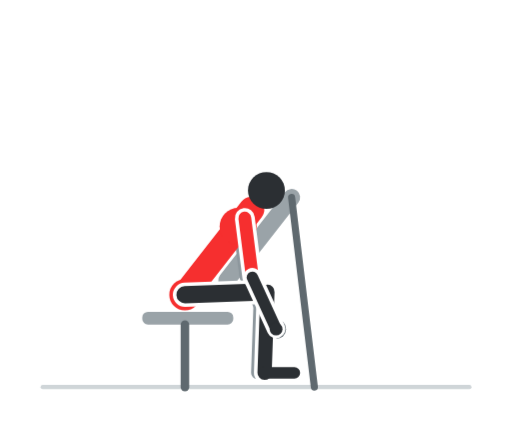
t = 0.00 s
t = 0.60 s: frame unchanged from t = 0.00 s, image omitted
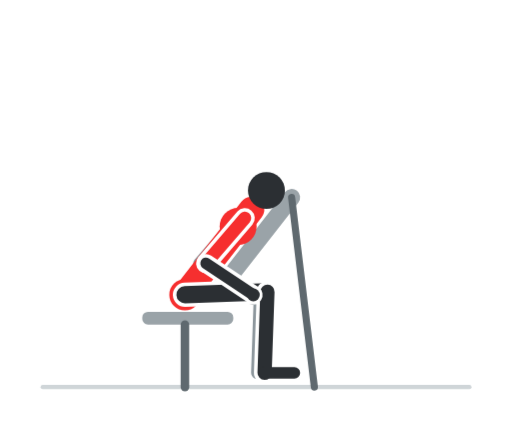
t = 1.20 s
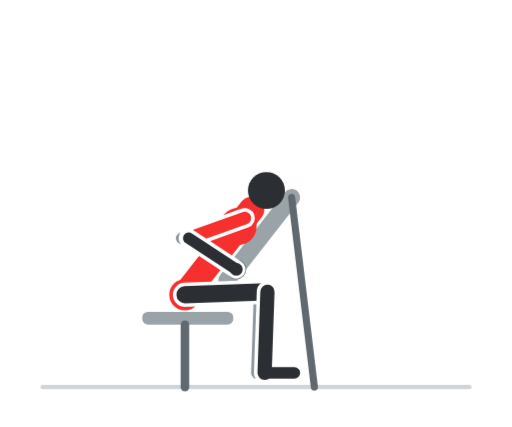
t = 1.80 s
t = 2.40 s: frame unchanged from t = 1.80 s, image omitted
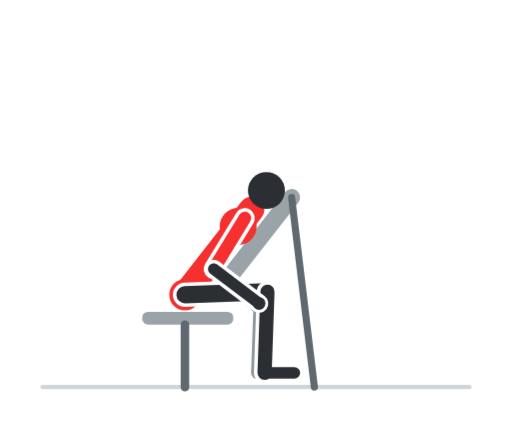
t = 3.00 s

The animated SVG that drew these frames (rendered in a browser with its animation timeline set to each time). Animation: 8 CSS @keyframes rules; one cycle of 3.60 s, repeats indefinitely.

<svg xmlns="http://www.w3.org/2000/svg" viewBox="0 0 360 300" width="360" height="300" role="img" aria-label="Row con appoggio sul petto"><style>.f{opacity:0;animation-duration:3.6s;animation-iteration-count:infinite;animation-timing-function:step-end}@keyframes k0{0.000%{opacity:1}5.556%{opacity:1}11.111%{opacity:1}16.667%{opacity:0}22.222%{opacity:0}27.778%{opacity:0}33.333%{opacity:0}38.889%{opacity:0}44.444%{opacity:0}50.000%{opacity:0}55.556%{opacity:0}61.111%{opacity:0}66.667%{opacity:0}72.222%{opacity:0}77.778%{opacity:0}83.333%{opacity:0}88.889%{opacity:0}94.444%{opacity:0}100%{opacity:1}}.f0{animation-name:k0}@keyframes k1{0.000%{opacity:0}5.556%{opacity:0}11.111%{opacity:0}16.667%{opacity:1}22.222%{opacity:0}27.778%{opacity:0}33.333%{opacity:0}38.889%{opacity:0}44.444%{opacity:0}50.000%{opacity:0}55.556%{opacity:0}61.111%{opacity:0}66.667%{opacity:0}72.222%{opacity:0}77.778%{opacity:0}83.333%{opacity:0}88.889%{opacity:0}94.444%{opacity:1}100%{opacity:0}}.f1{animation-name:k1}@keyframes k2{0.000%{opacity:0}5.556%{opacity:0}11.111%{opacity:0}16.667%{opacity:0}22.222%{opacity:1}27.778%{opacity:0}33.333%{opacity:0}38.889%{opacity:0}44.444%{opacity:0}50.000%{opacity:0}55.556%{opacity:0}61.111%{opacity:0}66.667%{opacity:0}72.222%{opacity:0}77.778%{opacity:0}83.333%{opacity:0}88.889%{opacity:1}94.444%{opacity:0}100%{opacity:0}}.f2{animation-name:k2}@keyframes k3{0.000%{opacity:0}5.556%{opacity:0}11.111%{opacity:0}16.667%{opacity:0}22.222%{opacity:0}27.778%{opacity:1}33.333%{opacity:0}38.889%{opacity:0}44.444%{opacity:0}50.000%{opacity:0}55.556%{opacity:0}61.111%{opacity:0}66.667%{opacity:0}72.222%{opacity:0}77.778%{opacity:0}83.333%{opacity:1}88.889%{opacity:0}94.444%{opacity:0}100%{opacity:0}}.f3{animation-name:k3}@keyframes k4{0.000%{opacity:0}5.556%{opacity:0}11.111%{opacity:0}16.667%{opacity:0}22.222%{opacity:0}27.778%{opacity:0}33.333%{opacity:1}38.889%{opacity:0}44.444%{opacity:0}50.000%{opacity:0}55.556%{opacity:0}61.111%{opacity:0}66.667%{opacity:0}72.222%{opacity:0}77.778%{opacity:1}83.333%{opacity:0}88.889%{opacity:0}94.444%{opacity:0}100%{opacity:0}}.f4{animation-name:k4}@keyframes k5{0.000%{opacity:0}5.556%{opacity:0}11.111%{opacity:0}16.667%{opacity:0}22.222%{opacity:0}27.778%{opacity:0}33.333%{opacity:0}38.889%{opacity:1}44.444%{opacity:0}50.000%{opacity:0}55.556%{opacity:0}61.111%{opacity:0}66.667%{opacity:0}72.222%{opacity:1}77.778%{opacity:0}83.333%{opacity:0}88.889%{opacity:0}94.444%{opacity:0}100%{opacity:0}}.f5{animation-name:k5}@keyframes k6{0.000%{opacity:0}5.556%{opacity:0}11.111%{opacity:0}16.667%{opacity:0}22.222%{opacity:0}27.778%{opacity:0}33.333%{opacity:0}38.889%{opacity:0}44.444%{opacity:1}50.000%{opacity:0}55.556%{opacity:0}61.111%{opacity:0}66.667%{opacity:1}72.222%{opacity:0}77.778%{opacity:0}83.333%{opacity:0}88.889%{opacity:0}94.444%{opacity:0}100%{opacity:0}}.f6{animation-name:k6}@keyframes k7{0.000%{opacity:0}5.556%{opacity:0}11.111%{opacity:0}16.667%{opacity:0}22.222%{opacity:0}27.778%{opacity:0}33.333%{opacity:0}38.889%{opacity:0}44.444%{opacity:0}50.000%{opacity:1}55.556%{opacity:1}61.111%{opacity:1}66.667%{opacity:0}72.222%{opacity:0}77.778%{opacity:0}83.333%{opacity:0}88.889%{opacity:0}94.444%{opacity:0}100%{opacity:0}}.f7{animation-name:k7}@media (prefers-reduced-motion:reduce){.f{animation:none}.f7{opacity:1}}</style><rect width="360" height="300" rx="16" fill="#ffffff"/><g class="f f0"><line x1="30" y1="272" x2="330" y2="272" stroke="#cfd5d8" stroke-width="3" stroke-linecap="round"/><line x1="159.4" y1="197" x2="205" y2="138.7" stroke="#9aa3a8" stroke-width="12" stroke-linecap="round"/><line x1="205" y1="138.7" x2="221" y2="272" stroke="#5f696f" stroke-width="5" stroke-linecap="round"/><rect x="100" y="219.1" width="64" height="9" rx="4" fill="#9aa3a8"/><line x1="130" y1="228.1" x2="130" y2="272" stroke="#5f696f" stroke-width="6" stroke-linecap="round"/><circle cx="194.1" cy="231.2" r="7" fill="#5f696f"/><line x1="125" y1="207.1" x2="183" y2="205" stroke="#8d979d" stroke-width="10" stroke-linecap="round"/><line x1="183" y1="205" x2="181" y2="262" stroke="#8d979d" stroke-width="9" stroke-linecap="round"/><line x1="181" y1="262" x2="202" y2="262" stroke="#8d979d" stroke-width="7" stroke-linecap="round"/><line x1="167.1" y1="153.2" x2="172.4" y2="194.8" stroke="#8d979d" stroke-width="8" stroke-linecap="round"/><line x1="172.4" y1="194.8" x2="189.1" y2="231.2" stroke="#8d979d" stroke-width="7" stroke-linecap="round"/><line x1="130" y1="207.1" x2="176.8" y2="147.2" stroke="#f62f2f" stroke-width="18" stroke-linecap="round"/><circle cx="167.4" cy="159.1" r="13" fill="#f62f2f"/><circle cx="130" cy="207.1" r="11" fill="#f62f2f"/><line x1="130" y1="207.1" x2="188" y2="205" stroke="#ffffff" stroke-width="17" stroke-linecap="round"/><line x1="130" y1="207.1" x2="188" y2="205" stroke="#2b2f33" stroke-width="12" stroke-linecap="round"/><line x1="188" y1="205" x2="186" y2="262" stroke="#ffffff" stroke-width="15" stroke-linecap="round"/><line x1="188" y1="205" x2="186" y2="262" stroke="#2b2f33" stroke-width="10" stroke-linecap="round"/><line x1="186" y1="262" x2="207" y2="262" stroke="#2b2f33" stroke-width="8" stroke-linecap="round"/><circle cx="187.3" cy="133.8" r="13" fill="#2b2f33"/><line x1="172.1" y1="153.2" x2="177.4" y2="194.8" stroke="#ffffff" stroke-width="14" stroke-linecap="round"/><line x1="172.1" y1="153.2" x2="177.4" y2="194.8" stroke="#f62f2f" stroke-width="9" stroke-linecap="round"/><line x1="177.4" y1="194.8" x2="194.1" y2="231.2" stroke="#ffffff" stroke-width="13" stroke-linecap="round"/><line x1="177.4" y1="194.8" x2="194.1" y2="231.2" stroke="#2b2f33" stroke-width="8" stroke-linecap="round"/><circle cx="194.1" cy="231.2" r="4.5" fill="#2b2f33"/></g><g class="f f1"><line x1="30" y1="272" x2="330" y2="272" stroke="#cfd5d8" stroke-width="3" stroke-linecap="round"/><line x1="159.4" y1="197" x2="205" y2="138.7" stroke="#9aa3a8" stroke-width="12" stroke-linecap="round"/><line x1="205" y1="138.7" x2="221" y2="272" stroke="#5f696f" stroke-width="5" stroke-linecap="round"/><rect x="100" y="219.1" width="64" height="9" rx="4" fill="#9aa3a8"/><line x1="130" y1="228.1" x2="130" y2="272" stroke="#5f696f" stroke-width="6" stroke-linecap="round"/><circle cx="190.1" cy="225.2" r="7" fill="#5f696f"/><line x1="125" y1="207.1" x2="183" y2="205" stroke="#8d979d" stroke-width="10" stroke-linecap="round"/><line x1="183" y1="205" x2="181" y2="262" stroke="#8d979d" stroke-width="9" stroke-linecap="round"/><line x1="181" y1="262" x2="202" y2="262" stroke="#8d979d" stroke-width="7" stroke-linecap="round"/><line x1="167.1" y1="153.2" x2="159.5" y2="194.5" stroke="#8d979d" stroke-width="8" stroke-linecap="round"/><line x1="159.5" y1="194.5" x2="185.1" y2="225.2" stroke="#8d979d" stroke-width="7" stroke-linecap="round"/><line x1="130" y1="207.1" x2="176.8" y2="147.2" stroke="#f62f2f" stroke-width="18" stroke-linecap="round"/><circle cx="167.4" cy="159.1" r="13" fill="#f62f2f"/><circle cx="130" cy="207.1" r="11" fill="#f62f2f"/><line x1="130" y1="207.1" x2="188" y2="205" stroke="#ffffff" stroke-width="17" stroke-linecap="round"/><line x1="130" y1="207.1" x2="188" y2="205" stroke="#2b2f33" stroke-width="12" stroke-linecap="round"/><line x1="188" y1="205" x2="186" y2="262" stroke="#ffffff" stroke-width="15" stroke-linecap="round"/><line x1="188" y1="205" x2="186" y2="262" stroke="#2b2f33" stroke-width="10" stroke-linecap="round"/><line x1="186" y1="262" x2="207" y2="262" stroke="#2b2f33" stroke-width="8" stroke-linecap="round"/><circle cx="187.3" cy="133.8" r="13" fill="#2b2f33"/><line x1="172.1" y1="153.2" x2="164.5" y2="194.5" stroke="#ffffff" stroke-width="14" stroke-linecap="round"/><line x1="172.1" y1="153.2" x2="164.5" y2="194.5" stroke="#f62f2f" stroke-width="9" stroke-linecap="round"/><line x1="164.5" y1="194.5" x2="190.1" y2="225.2" stroke="#ffffff" stroke-width="13" stroke-linecap="round"/><line x1="164.5" y1="194.5" x2="190.1" y2="225.2" stroke="#2b2f33" stroke-width="8" stroke-linecap="round"/><circle cx="190.1" cy="225.2" r="4.5" fill="#2b2f33"/></g><g class="f f2"><line x1="30" y1="272" x2="330" y2="272" stroke="#cfd5d8" stroke-width="3" stroke-linecap="round"/><line x1="159.4" y1="197" x2="205" y2="138.7" stroke="#9aa3a8" stroke-width="12" stroke-linecap="round"/><line x1="205" y1="138.7" x2="221" y2="272" stroke="#5f696f" stroke-width="5" stroke-linecap="round"/><rect x="100" y="219.1" width="64" height="9" rx="4" fill="#9aa3a8"/><line x1="130" y1="228.1" x2="130" y2="272" stroke="#5f696f" stroke-width="6" stroke-linecap="round"/><circle cx="186.1" cy="219.2" r="7" fill="#5f696f"/><line x1="125" y1="207.1" x2="183" y2="205" stroke="#8d979d" stroke-width="10" stroke-linecap="round"/><line x1="183" y1="205" x2="181" y2="262" stroke="#8d979d" stroke-width="9" stroke-linecap="round"/><line x1="181" y1="262" x2="202" y2="262" stroke="#8d979d" stroke-width="7" stroke-linecap="round"/><line x1="167.1" y1="153.2" x2="151.6" y2="192.2" stroke="#8d979d" stroke-width="8" stroke-linecap="round"/><line x1="151.6" y1="192.2" x2="181.1" y2="219.2" stroke="#8d979d" stroke-width="7" stroke-linecap="round"/><line x1="130" y1="207.1" x2="176.8" y2="147.2" stroke="#f62f2f" stroke-width="18" stroke-linecap="round"/><circle cx="167.4" cy="159.1" r="13" fill="#f62f2f"/><circle cx="130" cy="207.1" r="11" fill="#f62f2f"/><line x1="130" y1="207.1" x2="188" y2="205" stroke="#ffffff" stroke-width="17" stroke-linecap="round"/><line x1="130" y1="207.1" x2="188" y2="205" stroke="#2b2f33" stroke-width="12" stroke-linecap="round"/><line x1="188" y1="205" x2="186" y2="262" stroke="#ffffff" stroke-width="15" stroke-linecap="round"/><line x1="188" y1="205" x2="186" y2="262" stroke="#2b2f33" stroke-width="10" stroke-linecap="round"/><line x1="186" y1="262" x2="207" y2="262" stroke="#2b2f33" stroke-width="8" stroke-linecap="round"/><circle cx="187.3" cy="133.8" r="13" fill="#2b2f33"/><line x1="172.1" y1="153.2" x2="156.6" y2="192.2" stroke="#ffffff" stroke-width="14" stroke-linecap="round"/><line x1="172.1" y1="153.2" x2="156.6" y2="192.2" stroke="#f62f2f" stroke-width="9" stroke-linecap="round"/><line x1="156.6" y1="192.2" x2="186.1" y2="219.2" stroke="#ffffff" stroke-width="13" stroke-linecap="round"/><line x1="156.6" y1="192.2" x2="186.1" y2="219.2" stroke="#2b2f33" stroke-width="8" stroke-linecap="round"/><circle cx="186.1" cy="219.2" r="4.5" fill="#2b2f33"/></g><g class="f f3"><line x1="30" y1="272" x2="330" y2="272" stroke="#cfd5d8" stroke-width="3" stroke-linecap="round"/><line x1="159.4" y1="197" x2="205" y2="138.7" stroke="#9aa3a8" stroke-width="12" stroke-linecap="round"/><line x1="205" y1="138.7" x2="221" y2="272" stroke="#5f696f" stroke-width="5" stroke-linecap="round"/><rect x="100" y="219.1" width="64" height="9" rx="4" fill="#9aa3a8"/><line x1="130" y1="228.1" x2="130" y2="272" stroke="#5f696f" stroke-width="6" stroke-linecap="round"/><circle cx="182.1" cy="213.2" r="7" fill="#5f696f"/><line x1="125" y1="207.1" x2="183" y2="205" stroke="#8d979d" stroke-width="10" stroke-linecap="round"/><line x1="183" y1="205" x2="181" y2="262" stroke="#8d979d" stroke-width="9" stroke-linecap="round"/><line x1="181" y1="262" x2="202" y2="262" stroke="#8d979d" stroke-width="7" stroke-linecap="round"/><line x1="167.1" y1="153.2" x2="145.2" y2="189" stroke="#8d979d" stroke-width="8" stroke-linecap="round"/><line x1="145.2" y1="189" x2="177.1" y2="213.2" stroke="#8d979d" stroke-width="7" stroke-linecap="round"/><line x1="130" y1="207.1" x2="176.8" y2="147.2" stroke="#f62f2f" stroke-width="18" stroke-linecap="round"/><circle cx="167.4" cy="159.1" r="13" fill="#f62f2f"/><circle cx="130" cy="207.1" r="11" fill="#f62f2f"/><line x1="130" y1="207.1" x2="188" y2="205" stroke="#ffffff" stroke-width="17" stroke-linecap="round"/><line x1="130" y1="207.1" x2="188" y2="205" stroke="#2b2f33" stroke-width="12" stroke-linecap="round"/><line x1="188" y1="205" x2="186" y2="262" stroke="#ffffff" stroke-width="15" stroke-linecap="round"/><line x1="188" y1="205" x2="186" y2="262" stroke="#2b2f33" stroke-width="10" stroke-linecap="round"/><line x1="186" y1="262" x2="207" y2="262" stroke="#2b2f33" stroke-width="8" stroke-linecap="round"/><circle cx="187.3" cy="133.8" r="13" fill="#2b2f33"/><line x1="172.1" y1="153.2" x2="150.2" y2="189" stroke="#ffffff" stroke-width="14" stroke-linecap="round"/><line x1="172.1" y1="153.2" x2="150.2" y2="189" stroke="#f62f2f" stroke-width="9" stroke-linecap="round"/><line x1="150.2" y1="189" x2="182.1" y2="213.2" stroke="#ffffff" stroke-width="13" stroke-linecap="round"/><line x1="150.2" y1="189" x2="182.1" y2="213.2" stroke="#2b2f33" stroke-width="8" stroke-linecap="round"/><circle cx="182.1" cy="213.2" r="4.5" fill="#2b2f33"/></g><g class="f f4"><line x1="30" y1="272" x2="330" y2="272" stroke="#cfd5d8" stroke-width="3" stroke-linecap="round"/><line x1="159.4" y1="197" x2="205" y2="138.7" stroke="#9aa3a8" stroke-width="12" stroke-linecap="round"/><line x1="205" y1="138.7" x2="221" y2="272" stroke="#5f696f" stroke-width="5" stroke-linecap="round"/><rect x="100" y="219.1" width="64" height="9" rx="4" fill="#9aa3a8"/><line x1="130" y1="228.1" x2="130" y2="272" stroke="#5f696f" stroke-width="6" stroke-linecap="round"/><circle cx="178.1" cy="207.2" r="7" fill="#5f696f"/><line x1="125" y1="207.1" x2="183" y2="205" stroke="#8d979d" stroke-width="10" stroke-linecap="round"/><line x1="183" y1="205" x2="181" y2="262" stroke="#8d979d" stroke-width="9" stroke-linecap="round"/><line x1="181" y1="262" x2="202" y2="262" stroke="#8d979d" stroke-width="7" stroke-linecap="round"/><line x1="167.1" y1="153.2" x2="139.8" y2="185" stroke="#8d979d" stroke-width="8" stroke-linecap="round"/><line x1="139.8" y1="185" x2="173.1" y2="207.2" stroke="#8d979d" stroke-width="7" stroke-linecap="round"/><line x1="130" y1="207.1" x2="176.8" y2="147.2" stroke="#f62f2f" stroke-width="18" stroke-linecap="round"/><circle cx="167.4" cy="159.1" r="13" fill="#f62f2f"/><circle cx="130" cy="207.1" r="11" fill="#f62f2f"/><line x1="130" y1="207.1" x2="188" y2="205" stroke="#ffffff" stroke-width="17" stroke-linecap="round"/><line x1="130" y1="207.1" x2="188" y2="205" stroke="#2b2f33" stroke-width="12" stroke-linecap="round"/><line x1="188" y1="205" x2="186" y2="262" stroke="#ffffff" stroke-width="15" stroke-linecap="round"/><line x1="188" y1="205" x2="186" y2="262" stroke="#2b2f33" stroke-width="10" stroke-linecap="round"/><line x1="186" y1="262" x2="207" y2="262" stroke="#2b2f33" stroke-width="8" stroke-linecap="round"/><circle cx="187.3" cy="133.8" r="13" fill="#2b2f33"/><line x1="172.1" y1="153.2" x2="144.8" y2="185" stroke="#ffffff" stroke-width="14" stroke-linecap="round"/><line x1="172.1" y1="153.2" x2="144.8" y2="185" stroke="#f62f2f" stroke-width="9" stroke-linecap="round"/><line x1="144.8" y1="185" x2="178.1" y2="207.2" stroke="#ffffff" stroke-width="13" stroke-linecap="round"/><line x1="144.8" y1="185" x2="178.1" y2="207.2" stroke="#2b2f33" stroke-width="8" stroke-linecap="round"/><circle cx="178.1" cy="207.2" r="4.5" fill="#2b2f33"/></g><g class="f f5"><line x1="30" y1="272" x2="330" y2="272" stroke="#cfd5d8" stroke-width="3" stroke-linecap="round"/><line x1="159.4" y1="197" x2="205" y2="138.7" stroke="#9aa3a8" stroke-width="12" stroke-linecap="round"/><line x1="205" y1="138.7" x2="221" y2="272" stroke="#5f696f" stroke-width="5" stroke-linecap="round"/><rect x="100" y="219.1" width="64" height="9" rx="4" fill="#9aa3a8"/><line x1="130" y1="228.1" x2="130" y2="272" stroke="#5f696f" stroke-width="6" stroke-linecap="round"/><circle cx="174.1" cy="201.2" r="7" fill="#5f696f"/><line x1="125" y1="207.1" x2="183" y2="205" stroke="#8d979d" stroke-width="10" stroke-linecap="round"/><line x1="183" y1="205" x2="181" y2="262" stroke="#8d979d" stroke-width="9" stroke-linecap="round"/><line x1="181" y1="262" x2="202" y2="262" stroke="#8d979d" stroke-width="7" stroke-linecap="round"/><line x1="167.1" y1="153.2" x2="135" y2="180.2" stroke="#8d979d" stroke-width="8" stroke-linecap="round"/><line x1="135" y1="180.2" x2="169.1" y2="201.2" stroke="#8d979d" stroke-width="7" stroke-linecap="round"/><line x1="130" y1="207.1" x2="176.8" y2="147.2" stroke="#f62f2f" stroke-width="18" stroke-linecap="round"/><circle cx="167.4" cy="159.1" r="13" fill="#f62f2f"/><circle cx="130" cy="207.1" r="11" fill="#f62f2f"/><line x1="130" y1="207.1" x2="188" y2="205" stroke="#ffffff" stroke-width="17" stroke-linecap="round"/><line x1="130" y1="207.1" x2="188" y2="205" stroke="#2b2f33" stroke-width="12" stroke-linecap="round"/><line x1="188" y1="205" x2="186" y2="262" stroke="#ffffff" stroke-width="15" stroke-linecap="round"/><line x1="188" y1="205" x2="186" y2="262" stroke="#2b2f33" stroke-width="10" stroke-linecap="round"/><line x1="186" y1="262" x2="207" y2="262" stroke="#2b2f33" stroke-width="8" stroke-linecap="round"/><circle cx="187.3" cy="133.8" r="13" fill="#2b2f33"/><line x1="172.1" y1="153.2" x2="140" y2="180.2" stroke="#ffffff" stroke-width="14" stroke-linecap="round"/><line x1="172.1" y1="153.2" x2="140" y2="180.2" stroke="#f62f2f" stroke-width="9" stroke-linecap="round"/><line x1="140" y1="180.2" x2="174.1" y2="201.2" stroke="#ffffff" stroke-width="13" stroke-linecap="round"/><line x1="140" y1="180.2" x2="174.1" y2="201.2" stroke="#2b2f33" stroke-width="8" stroke-linecap="round"/><circle cx="174.1" cy="201.2" r="4.5" fill="#2b2f33"/></g><g class="f f6"><line x1="30" y1="272" x2="330" y2="272" stroke="#cfd5d8" stroke-width="3" stroke-linecap="round"/><line x1="159.4" y1="197" x2="205" y2="138.7" stroke="#9aa3a8" stroke-width="12" stroke-linecap="round"/><line x1="205" y1="138.7" x2="221" y2="272" stroke="#5f696f" stroke-width="5" stroke-linecap="round"/><rect x="100" y="219.1" width="64" height="9" rx="4" fill="#9aa3a8"/><line x1="130" y1="228.1" x2="130" y2="272" stroke="#5f696f" stroke-width="6" stroke-linecap="round"/><circle cx="170.1" cy="195.2" r="7" fill="#5f696f"/><line x1="125" y1="207.1" x2="183" y2="205" stroke="#8d979d" stroke-width="10" stroke-linecap="round"/><line x1="183" y1="205" x2="181" y2="262" stroke="#8d979d" stroke-width="9" stroke-linecap="round"/><line x1="181" y1="262" x2="202" y2="262" stroke="#8d979d" stroke-width="7" stroke-linecap="round"/><line x1="167.1" y1="153.2" x2="130.9" y2="174.4" stroke="#8d979d" stroke-width="8" stroke-linecap="round"/><line x1="130.9" y1="174.4" x2="165.1" y2="195.2" stroke="#8d979d" stroke-width="7" stroke-linecap="round"/><line x1="130" y1="207.1" x2="176.8" y2="147.2" stroke="#f62f2f" stroke-width="18" stroke-linecap="round"/><circle cx="167.4" cy="159.1" r="13" fill="#f62f2f"/><circle cx="130" cy="207.1" r="11" fill="#f62f2f"/><line x1="130" y1="207.1" x2="188" y2="205" stroke="#ffffff" stroke-width="17" stroke-linecap="round"/><line x1="130" y1="207.1" x2="188" y2="205" stroke="#2b2f33" stroke-width="12" stroke-linecap="round"/><line x1="188" y1="205" x2="186" y2="262" stroke="#ffffff" stroke-width="15" stroke-linecap="round"/><line x1="188" y1="205" x2="186" y2="262" stroke="#2b2f33" stroke-width="10" stroke-linecap="round"/><line x1="186" y1="262" x2="207" y2="262" stroke="#2b2f33" stroke-width="8" stroke-linecap="round"/><circle cx="187.3" cy="133.8" r="13" fill="#2b2f33"/><line x1="172.1" y1="153.2" x2="135.9" y2="174.4" stroke="#ffffff" stroke-width="14" stroke-linecap="round"/><line x1="172.1" y1="153.2" x2="135.9" y2="174.4" stroke="#f62f2f" stroke-width="9" stroke-linecap="round"/><line x1="135.9" y1="174.4" x2="170.1" y2="195.2" stroke="#ffffff" stroke-width="13" stroke-linecap="round"/><line x1="135.9" y1="174.4" x2="170.1" y2="195.2" stroke="#2b2f33" stroke-width="8" stroke-linecap="round"/><circle cx="170.1" cy="195.2" r="4.5" fill="#2b2f33"/></g><g class="f f7"><line x1="30" y1="272" x2="330" y2="272" stroke="#cfd5d8" stroke-width="3" stroke-linecap="round"/><line x1="159.4" y1="197" x2="205" y2="138.7" stroke="#9aa3a8" stroke-width="12" stroke-linecap="round"/><line x1="205" y1="138.7" x2="221" y2="272" stroke="#5f696f" stroke-width="5" stroke-linecap="round"/><rect x="100" y="219.1" width="64" height="9" rx="4" fill="#9aa3a8"/><line x1="130" y1="228.1" x2="130" y2="272" stroke="#5f696f" stroke-width="6" stroke-linecap="round"/><circle cx="166.1" cy="189.2" r="7" fill="#5f696f"/><line x1="125" y1="207.1" x2="183" y2="205" stroke="#8d979d" stroke-width="10" stroke-linecap="round"/><line x1="183" y1="205" x2="181" y2="262" stroke="#8d979d" stroke-width="9" stroke-linecap="round"/><line x1="181" y1="262" x2="202" y2="262" stroke="#8d979d" stroke-width="7" stroke-linecap="round"/><line x1="167.1" y1="153.2" x2="127.6" y2="167.3" stroke="#8d979d" stroke-width="8" stroke-linecap="round"/><line x1="127.6" y1="167.3" x2="161.1" y2="189.2" stroke="#8d979d" stroke-width="7" stroke-linecap="round"/><line x1="130" y1="207.1" x2="176.8" y2="147.2" stroke="#f62f2f" stroke-width="18" stroke-linecap="round"/><circle cx="167.4" cy="159.1" r="13" fill="#f62f2f"/><circle cx="130" cy="207.1" r="11" fill="#f62f2f"/><line x1="130" y1="207.1" x2="188" y2="205" stroke="#ffffff" stroke-width="17" stroke-linecap="round"/><line x1="130" y1="207.1" x2="188" y2="205" stroke="#2b2f33" stroke-width="12" stroke-linecap="round"/><line x1="188" y1="205" x2="186" y2="262" stroke="#ffffff" stroke-width="15" stroke-linecap="round"/><line x1="188" y1="205" x2="186" y2="262" stroke="#2b2f33" stroke-width="10" stroke-linecap="round"/><line x1="186" y1="262" x2="207" y2="262" stroke="#2b2f33" stroke-width="8" stroke-linecap="round"/><circle cx="187.3" cy="133.8" r="13" fill="#2b2f33"/><line x1="172.1" y1="153.2" x2="132.6" y2="167.3" stroke="#ffffff" stroke-width="14" stroke-linecap="round"/><line x1="172.1" y1="153.2" x2="132.6" y2="167.3" stroke="#f62f2f" stroke-width="9" stroke-linecap="round"/><line x1="132.6" y1="167.3" x2="166.1" y2="189.2" stroke="#ffffff" stroke-width="13" stroke-linecap="round"/><line x1="132.6" y1="167.3" x2="166.1" y2="189.2" stroke="#2b2f33" stroke-width="8" stroke-linecap="round"/><circle cx="166.1" cy="189.2" r="4.5" fill="#2b2f33"/></g></svg>
